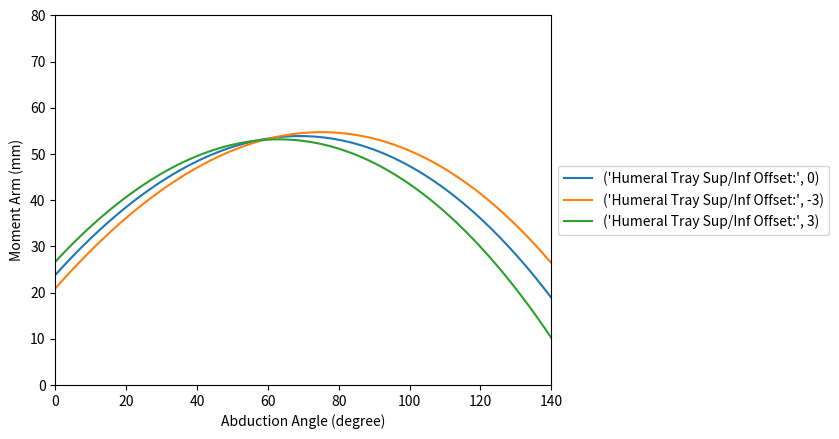

Generate this figure with matplotlib:
# -*- coding: utf-8 -*-
"""
Created on Thu Apr 13 17:32:18 2023

[redacted]
"""

def DMRSAmA(b,abrange,r1m,r2m,r3m,r4m,r5m,r6m, r7m,r8m,r9m):
    import numpy as np
    import matplotlib.pyplot as plt
    #rotational matrices
    #z is theta
    #b is the neck angle
    def nRa(z):
        nRa=np.array(([np.cos(np.deg2rad(z)), -np.sin(np.deg2rad(z)), 0], [np.sin(np.deg2rad(z)), np.cos(np.deg2rad(z)), 0], [ 0, 0, 1]))
        return nRa
    def alpha(b):
        b=b-90
        alpha=np.array(([np.sin(np.deg2rad(b)), np.cos(np.deg2rad(b)), 0], [-np.cos(np.deg2rad(b)), np.sin(np.deg2rad(b)), 0], [ 0, 0, 1]))
        return alpha
    def mbh(mf,dwn,bm,dwm):
        momentarm=bm
        if mf[0]<dwn[0]:
            momentarm=dwm
        return momentarm


    ####################
    #Glenohumeral Joint Vectors
    #all vectors will be WRT to N coordinate system using rotational matrices
    #Pgba is static vector of glenoid offset
    b2=b
    #user granted step data based on computational speed
    step=90
    #creating abduction angle range
    bz=b2-90
    rthm=1.8 #how much GH:Scapular
    ghm=abrange-abrange/((1+rthm)/rthm) #how much purely GH rotation occurs
    abang=np.linspace(0,ghm+bz,step)
    #if b==155:
        #abang=np.linspace(0,ghm+bz-20,step)
    #we need to iterate over the range to find the indexwise moment 
    indexd=np.zeros((0,0))
    indexb=np.zeros((0,0))
    indexw=np.zeros((0,0))
    indexm=np.zeros((0,0))
    #=9.1

    for z in abang:

        #GH Joint
        r1=np.array([r1m, 0, 0]) #Glenoid Application to Glenoid Interface
        #r1=nRa(z)*np.array([0,-r1m, 0]) #Glenoid Application to Glenoid Interface
       
        #r1=r1[:,1]
        
        #r2=np.array([r2m, 0, 0])
        r2=nRa(z)*[0,-r2m, 0] #Resection Plane to Articular Surface
        r2=r2[:,1]
        
        r3=nRa(z)*[r3m, 0, 0] #Superior/Inferior Placement of Tray
        r3=r3[:,0]
        
        r4=nRa(z)*alpha(b)*[r4m,0,0] #IM Axis to insertion
        r4=r4[:,0]
        r5=nRa(z)*alpha(b)*[0,-r5m,0] #Resection plane to location of insertion
        r5=r5[:,1]
        n1=r1[0]+r2[0]+r3[0]+r4[0]+r5[0] #moment arm in N coordinates
        n2=r1[1]+r2[1]+r3[1]+r4[1]+r5[1] #moment arm in N coordinates
        n=np.array([n1,n2,0])
        
        #=[r6m,0,0] # horizontal distance from COR to Acromion outer portion
        #r7=[0,r7m,0] #vertical distance from COR to Acromion outer portion
        acr=[r6m-r9m,r7m,0]
    
        
        #b1=n1*np.cos(np.deg2rad(z-bz))
        #indexb=np.append(indexb,b1)
        mf=abs(acr-n)
        
        beta=np.rad2deg(np.arctan(mf[1]/mf[0]))
        zeta=90-beta
        bm=n1*np.cos(np.deg2rad(zeta))
        beta=np.rad2deg(np.arcsin(bm/np.sqrt(n1**2+n2**2)))
        
        indexd=np.append(indexd,n1)
        indexb=np.append(indexb,bm)
        if z==0:
            abdz=bm
        qua=z-60
        if qua<1:
            abdsix=bm
            
        #Deltoid Wrapping.
        #first to find the vector from the COR to the lateral edge of the humeral resection
        #we already have the vector to the resection in the form of r1, r2
        #we now need to find the distance from the axis of the prosthesis altered by r3 to the edge of the lateral humerus.
        #we now need to incorporate an anatomy vector that is the distance from the IM canal to the lateral humerus.
        r8=nRa(z)*[r8m,0,0]
        r8=r8[:,0]
        dwn=np.array([(r1[0]+r2[0]+r3[0]+r8[0]),(r1[1]+r2[1]+r3[1]+r8[1]),0])
        
        #with that vector, we can now find the line of action for the delotid when considering deltoid wrapping
        mladw=acr-dwn
        rho=np.rad2deg(np.arctan(mladw[1]/mladw[0]))
        if rho<0:
            rho=rho*-1
        phi=90-rho
        dwm=n1*np.cos(np.deg2rad(phi))
        
        #print('z:',z,'mladw:',mladw,'dwn:',dwn,'phi:',phi,'dwm:',dwm,'rho:',rho,'\n')
        indexw=np.append(indexw,dwm)
        
        #muscular behavior
        #print(mf[0])
        #print(mladw[0])
        momentarm=mbh(mf, dwn, bm, dwm)
        indexm=np.append(indexm,momentarm)
        


    posproc=np.zeros((0,0))
    #post processing
    pf=np.polyfit(abang,indexm,3)
    for i in abang:
        indexm2=pf[0]*i**3+pf[1]*i**2+pf[2]*i**1+pf[3]
        posproc=np.append(posproc,indexm2)
        
            

    abang=np.linspace(0,abrange,step)

    #plt.plot(abang,indexb,color='r',marker='^',label='DMRSA')
        

    #plt.plot(abang,indexd,label='N Coordinates, DMRSA',color='r',marker='o')
    #plt.plot(abang,indexb,label='No Deltoid Wrapping',color='r',marker='s',markersize=2)

    #plt.plot(abang,indexw,label='Deltoid Wrapping',color='b',marker='o')
    averagema=np.average(posproc)
    #plt.plot(abang,indexw,color='b',marker='o',markersize=2,label='Deltoid Wrapping')
    #plt.plot(abang, indexm,color='y',marker='^',label='Muscular Behavior',markersize=2)
    #plt.plot(abang,posproc,color='m',marker='s',label='Muscular Behavior, Post Processed',markersize=2)

    averagema=np.average(indexb)
    print('Average Moment Arm for Original Code',averagema)

    averagema=np.average(indexw)
    print('Average Moment Arm for Deltoid Wrapping',averagema)

    averagema=np.average(indexm)
    print('Average Moment Arm for Muscular Behavior',averagema)

    averagema=np.average(posproc)
    print('Average Moment Arm for Muscular Behavior, Post Proc',averagema)
    return abang,indexb,indexw,indexm,posproc

    


import matplotlib.pyplot as plt
import numpy as np

#[abang,indexb,indexw,indexm,posproc]=DMRSAmA(145,140,32/2,20.9,0,21.4/2,40,29, 33,46.8/2-5,3.9)
#plt.plot(abang,indexb,color='r',label='Inlay')
#plt.plot(abang,indexw,color='r')
#plt.plot(abang,indexm,color='r')
#plt.plot(abang,posproc,color='r')

print('\n')



#[abang,indexb,indexw,indexm,posproc]=DMRSAmA(145,140,32/2,26.6,0,21.4/2,40,29, 33,46.8/2-5,3.9)
#plt.plot(abang,indexb,color='b',label='Onlay')
#plt.plot(abang,indexw,color='b')
#plt.plot(abang,indexm,color='b')
#plt.plot(abang,posproc,color='b')

[abang,indexb,indexw,indexm,posproc]=DMRSAmA(145,140,32/2,20.9,0,21.4/2,40,29, 33,46.8/2-5,3.9)

res=[0,-3,3]
for i in res:
    [abang,indexb,indexw,indexm,posproc]=DMRSAmA(145,140,32/2,20.9+15,i,21.4/2,40,29, 33,46.8/2-5,3.9)
    plt.plot(abang,posproc,label=('Humeral Tray Sup/Inf Offset:',i))
   
   



plt.ylim(0,80)
plt.xlim(0,140)
plt.xlabel('Abduction Angle (degree)')
plt.ylabel('Moment Arm (mm)')
plt.legend(loc='center left', bbox_to_anchor=(1.0, 0.5))

